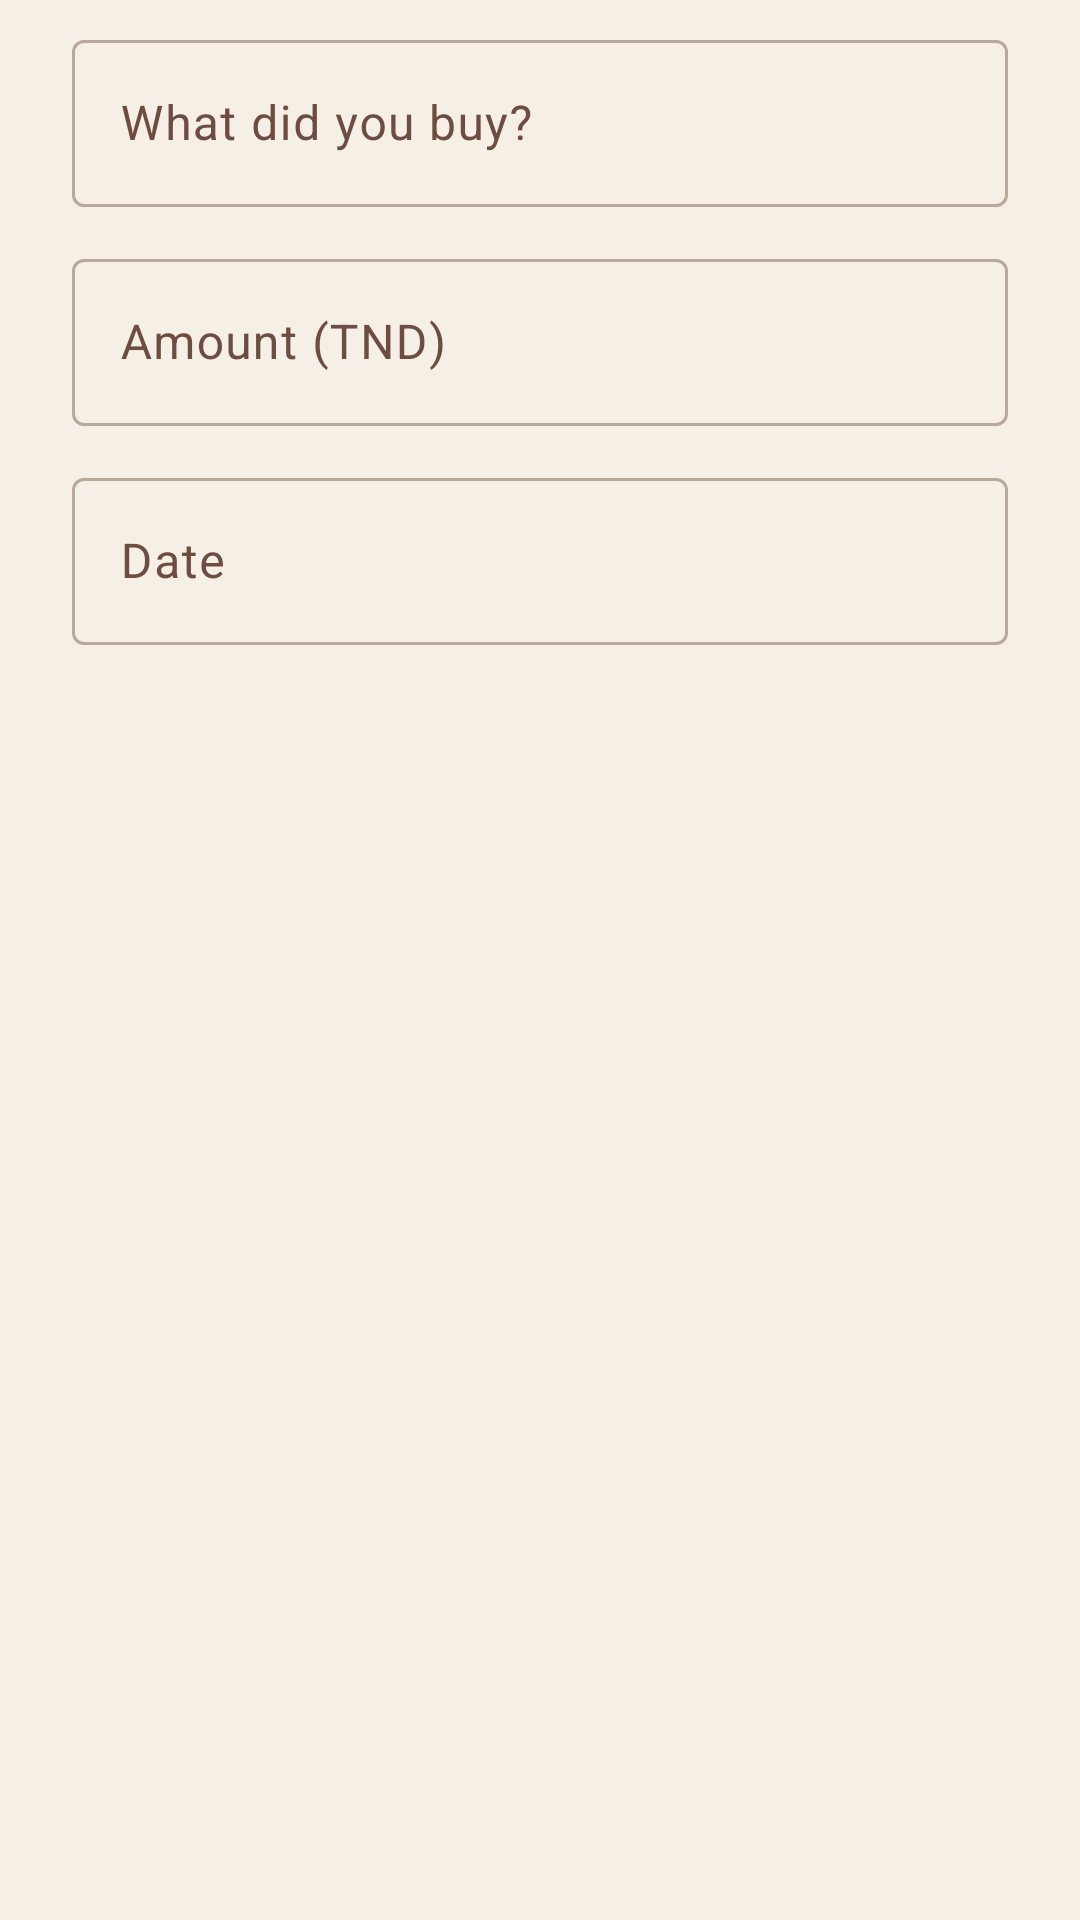

Write the Android layout XML for this screen, with the resource values it uses.
<!-- AndroidManifest.xml: application theme Theme.ChicFlow -->
<!-- res/layout/dialog_purchase.xml -->
<?xml version="1.0" encoding="utf-8"?>
<LinearLayout xmlns:android="http://schemas.android.com/apk/res/android"
    android:layout_width="match_parent"
    android:layout_height="wrap_content"
    android:orientation="vertical"
    android:paddingStart="24dp"
    android:paddingTop="8dp"
    android:paddingEnd="24dp">

    <com.google.android.material.textfield.TextInputLayout
        android:id="@+id/tilPurchaseDesc"
        style="@style/Widget.Material3.TextInputLayout.OutlinedBox"
        android:layout_width="match_parent"
        android:layout_height="wrap_content"
        android:hint="@string/hint_purchase_desc">

        <com.google.android.material.textfield.TextInputEditText
            android:id="@+id/etPurchaseDesc"
            android:layout_width="match_parent"
            android:layout_height="wrap_content"
            android:inputType="textCapSentences"
            android:maxLines="1" />
    </com.google.android.material.textfield.TextInputLayout>

    <com.google.android.material.textfield.TextInputLayout
        android:id="@+id/tilPurchaseAmount"
        style="@style/Widget.Material3.TextInputLayout.OutlinedBox"
        android:layout_width="match_parent"
        android:layout_height="wrap_content"
        android:layout_marginTop="12dp"
        android:hint="@string/hint_purchase_amount">

        <com.google.android.material.textfield.TextInputEditText
            android:id="@+id/etPurchaseAmount"
            android:layout_width="match_parent"
            android:layout_height="wrap_content"
            android:inputType="numberDecimal"
            android:maxLines="1" />
    </com.google.android.material.textfield.TextInputLayout>

    <com.google.android.material.textfield.TextInputLayout
        android:id="@+id/tilPurchaseDate"
        style="@style/Widget.Material3.TextInputLayout.OutlinedBox"
        android:layout_width="match_parent"
        android:layout_height="wrap_content"
        android:layout_marginTop="12dp"
        android:hint="@string/hint_purchase_date">

        <com.google.android.material.textfield.TextInputEditText
            android:id="@+id/etPurchaseDate"
            android:layout_width="match_parent"
            android:layout_height="wrap_content"
            android:clickable="true"
            android:cursorVisible="false"
            android:focusable="false"
            android:inputType="none" />
    </com.google.android.material.textfield.TextInputLayout>
</LinearLayout>
<!-- resources referenced by this layout -->
<resources>
  <string name="hint_purchase_amount">Amount (TND)</string>
  <string name="hint_purchase_date">Date</string>
  <string name="hint_purchase_desc">What did you buy?</string>
  <style name="Theme.ChicFlow" parent="Theme.Material3.Light.NoActionBar">
          <item name="colorPrimary">@color/cf_burgundy</item>
          <item name="colorOnPrimary">@color/cf_white</item>
          <item name="colorPrimaryContainer">@color/cf_beige_dark</item>
          <item name="colorOnPrimaryContainer">@color/cf_brown</item>
          <item name="colorSecondary">@color/cf_brown</item>
          <item name="colorOnSecondary">@color/cf_white</item>
          <item name="colorSurface">@color/cf_white</item>
          <item name="colorOnSurface">@color/cf_brown</item>
          <item name="android:colorBackground">@color/cf_beige</item>
          <item name="colorSecondaryContainer">@color/cf_beige_dark</item>
          <item name="colorOnSecondaryContainer">@color/cf_burgundy_dark</item>
          <item name="colorSurfaceVariant">@color/cf_beige_dark</item>
          <item name="colorOnSurfaceVariant">@color/cf_brown_light</item>
          <item name="colorOutline">@color/cf_outline</item>
          <item name="colorError">@color/cf_error</item>
          <item name="android:statusBarColor">@color/cf_beige</item>
          <item name="android:windowLightStatusBar">true</item>
      </style>
  <color name="cf_burgundy">#800020</color>
  <color name="cf_white">#FFFFFF</color>
  <color name="cf_beige_dark">#E8DCC8</color>
  <color name="cf_brown">#3E2723</color>
  <color name="cf_beige">#F5EFE6</color>
  <color name="cf_burgundy_dark">#5C0017</color>
  <color name="cf_brown_light">#6D4C41</color>
  <color name="cf_outline">#B8A99A</color>
  <color name="cf_error">#B3261E</color>
</resources>
